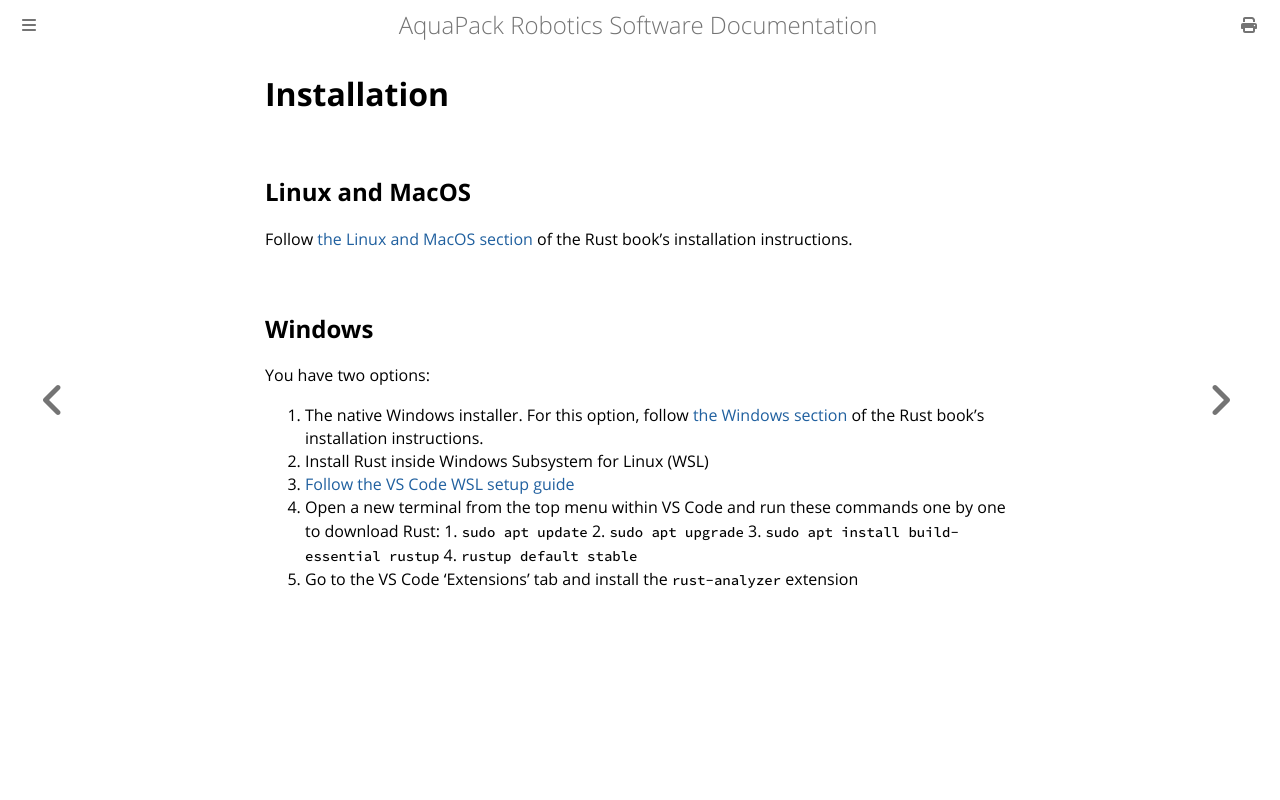

repository: ncsurobotics/documentation · page: quickstart/rust/installation.html · generator: mdbook

# Installation
## Linux and MacOS
Follow [the Linux and MacOS section](https://doc.rust-lang.org/stable/book/ch01-01-installation.html#installing-rustup-on-linux-or-macos) of the Rust book's installation instructions.

## Windows
You have two options:
1. The native Windows installer. For this option, follow [the Windows section](https://doc.rust-lang.org/stable/book/ch01-01-installation.html#installing-rustup-on-windows) of the Rust book's installation instructions.
2. Install Rust inside Windows Subsystem for Linux (WSL)
  1. [Follow the VS Code WSL setup guide](https://code.visualstudio.com/docs/remote/wsl)
  2. Open a new terminal from the top menu within VS Code and run these commands one by one to download Rust:
    1. `sudo apt update`
    2. `sudo apt upgrade`
    3. `sudo apt install build-essential rustup`
    4. `rustup default stable`
  3. Go to the VS Code 'Extensions' tab and install the `rust-analyzer` extension
